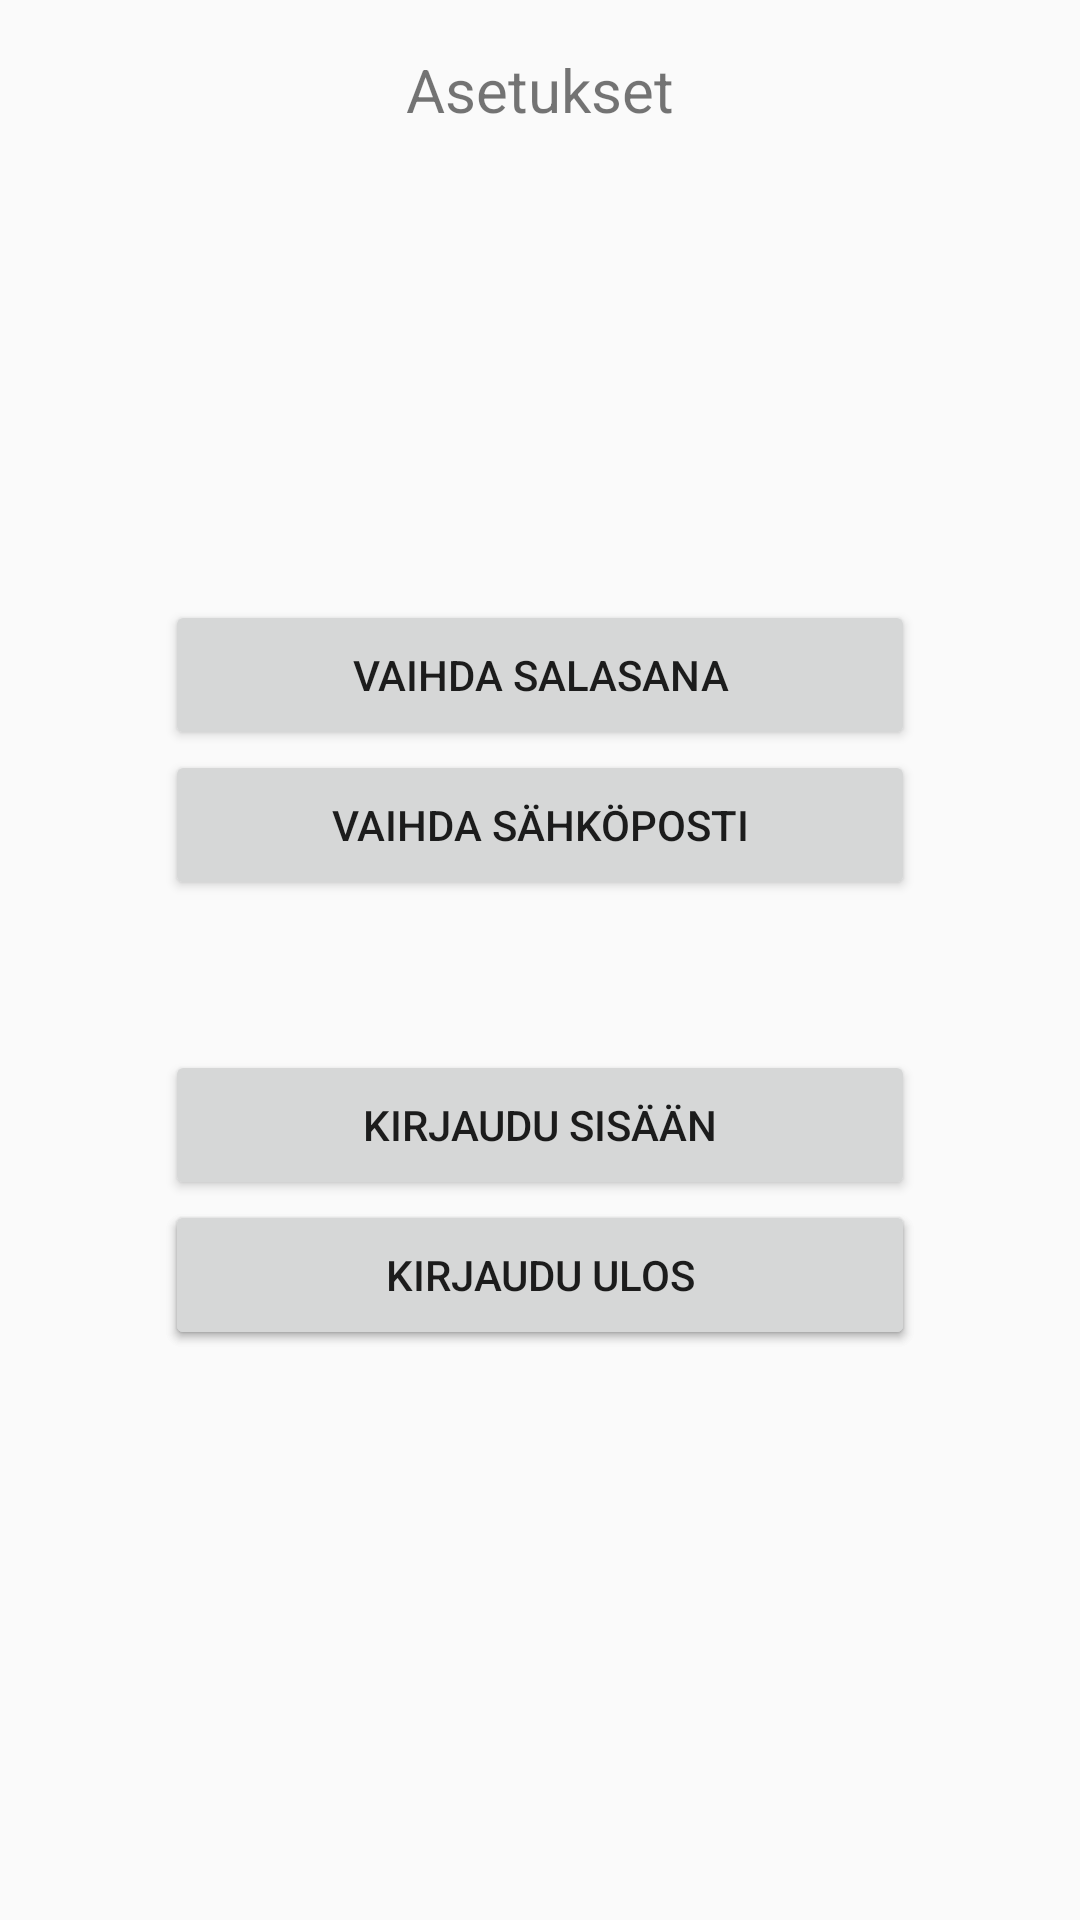

This screen was rendered from an Android layout file. Write that file and the resources it references.
<!-- AndroidManifest.xml: application theme AppTheme -->
<!-- res/layout/fragment_settings.xml -->
<?xml version="1.0" encoding="utf-8"?>
<RelativeLayout xmlns:android="http://schemas.android.com/apk/res/android"
    android:orientation="vertical" android:layout_width="match_parent"
    android:layout_height="match_parent"
    android:background="@drawable/lutfood_background">

    <TextView
        android:layout_width="300dp"
        android:layout_height="40dp"
        android:text="Asetukset"
        android:layout_centerHorizontal="true"
        android:gravity="center"
        android:textSize="20dp"
        android:layout_marginTop="10dp"/>

    <Button
        android:layout_width="250dp"
        android:layout_height="50dp"
        android:text="Vaihda salasana"
        android:id="@+id/changePass"
        android:layout_centerHorizontal="true"
        android:layout_marginTop="200dp"/>

    <Button
        android:layout_width="250dp"
        android:layout_height="50dp"
        android:text="Vaihda sähköposti"
        android:id="@+id/changeEmail"
        android:layout_centerHorizontal="true"
        android:layout_marginTop="250dp"/>


    <TextView
        android:layout_width="300dp"
        android:layout_height="40dp"
        android:layout_centerHorizontal="true"
        android:layout_marginTop="450dp"
        android:id="@+id/settings_user"
        android:gravity="center"/>

    <Button
        android:layout_width="250dp"
        android:layout_height="50dp"
        android:id="@+id/settings_login"
        android:layout_centerHorizontal="true"
        android:layout_marginTop="350dp"
        android:text="Kirjaudu sisään"/>

    <Button
        android:layout_width="250dp"
        android:layout_height="50dp"
        android:id="@+id/settings_register"
        android:layout_centerHorizontal="true"
        android:layout_marginTop="400dp"
        android:text="Rekisteröidy"/>

    <Button
        android:layout_width="250dp"
        android:layout_height="50dp"
        android:id="@+id/settings_logout"
        android:layout_centerHorizontal="true"
        android:layout_marginTop="400dp"
        android:text="Kirjaudu ulos"/>


</RelativeLayout>
<!-- resources referenced by this layout -->
<resources>
  <style name="AppTheme" parent="Theme.AppCompat.Light.DarkActionBar">
          
          <item name="colorPrimary">@color/colorPrimary</item>
          <item name="colorPrimaryDark">@color/colorPrimaryDark</item>
          <item name="colorAccent">@color/colorAccent</item>
      </style>
  <color name="colorPrimary">#6200EE</color>
  <color name="colorPrimaryDark">#3700B3</color>
  <color name="colorAccent">#03DAC5</color>
</resources>
